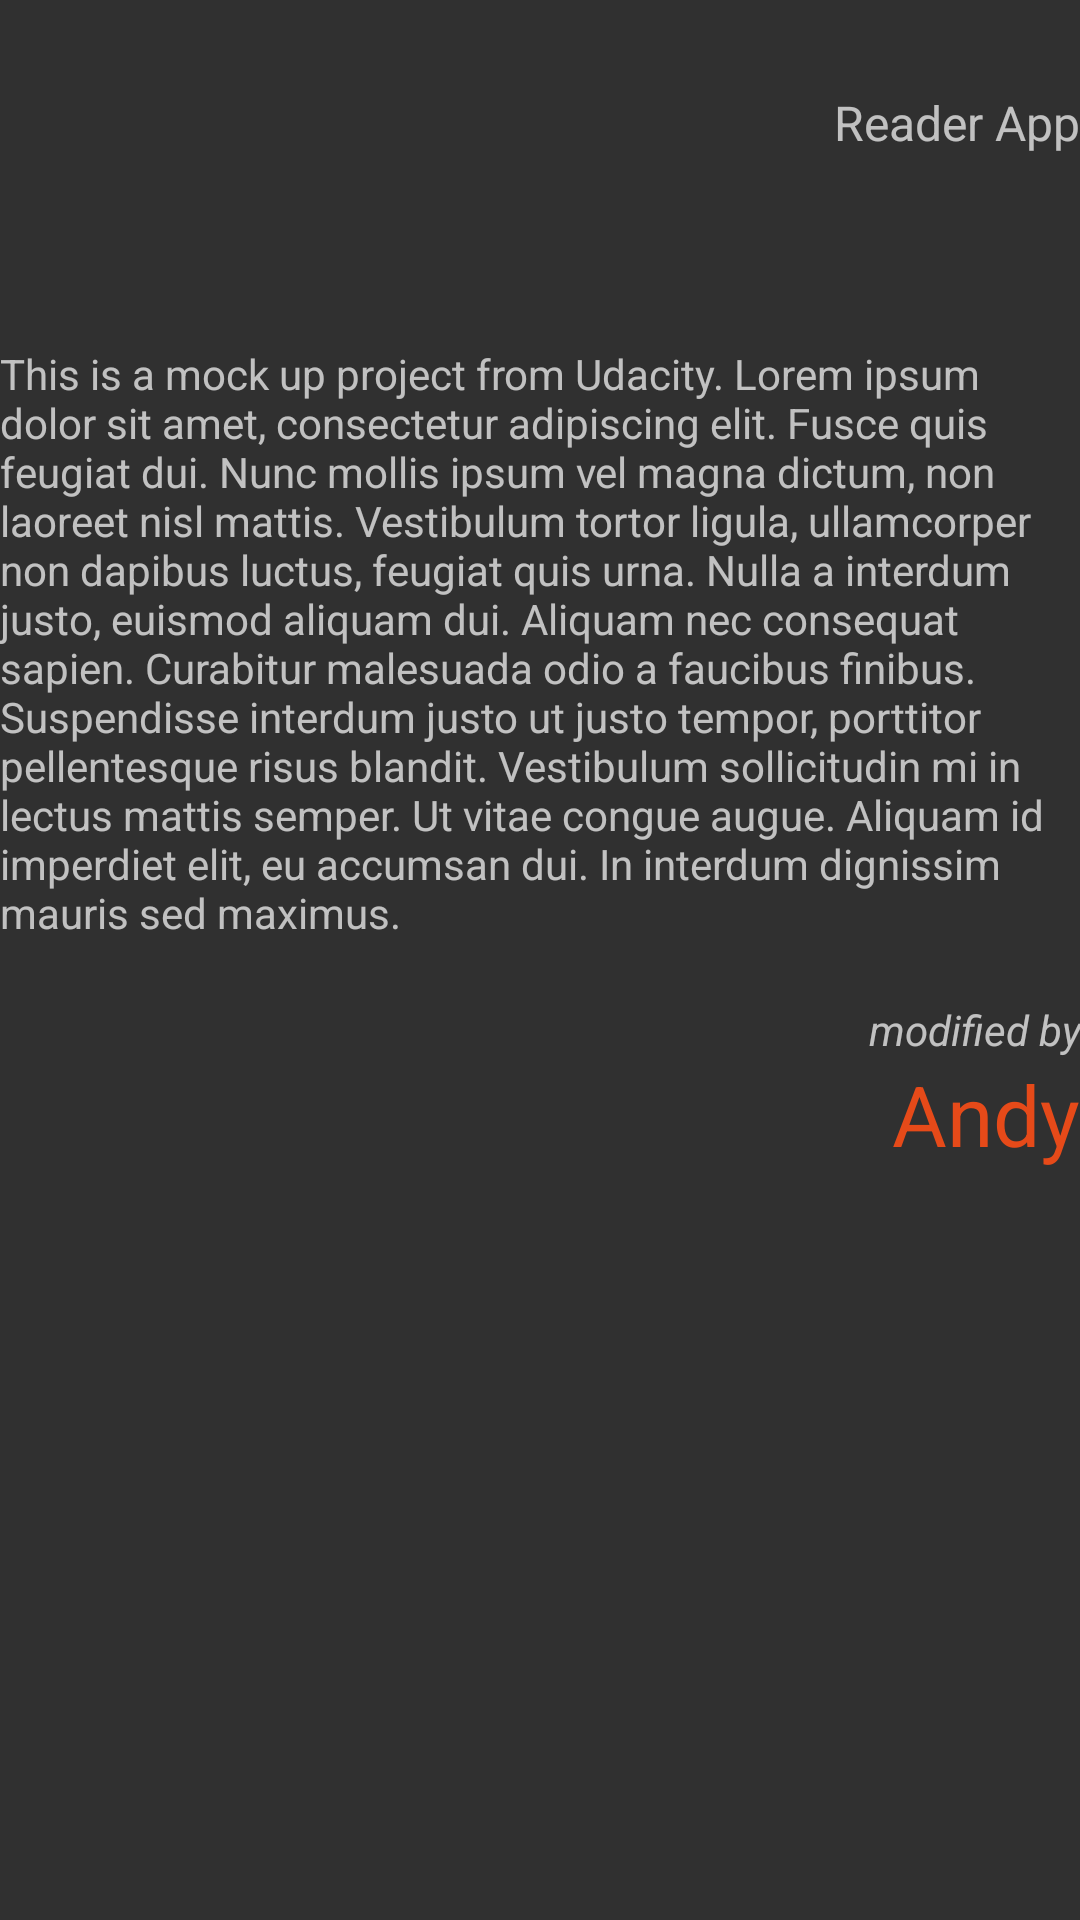

Write the Android layout XML for this screen, with the resource values it uses.
<!-- AndroidManifest.xml: activity theme AppTheme -->
<!-- res/layout/activity_about.xml -->
<?xml version="1.0" encoding="utf-8"?>
<RelativeLayout xmlns:android="http://schemas.android.com/apk/res/android"
    android:layout_width="match_parent"
    android:layout_height="match_parent"
    android:layout_marginLeft="@dimen/about_activity_margin_left"
    android:layout_marginRight="@dimen/about_activity_margin_right">

    <TextView
        android:layout_width="match_parent"
        android:layout_height="wrap_content"
        android:gravity="right"
        android:paddingTop="30dp"
        android:text="@string/about_activity_app_title"
        android:textSize="16sp" />
    <LinearLayout
        android:layout_width="match_parent"
        android:layout_height="wrap_content"
        android:orientation="horizontal"
        android:paddingTop="35dp"
        android:gravity="right"
        android:id="@+id/imageLayout">
        <ImageView
            android:layout_width="30dp"
            android:layout_height="30dp"
            android:src="@mipmap/ic_launcher"
            android:layout_gravity="center"/>
        <ImageView
            android:layout_width="150dp"
            android:layout_height="60dp"
            android:src="@drawable/logo"
            android:layout_gravity="center"/>
    </LinearLayout>
    <TextView
        android:id="@+id/info_string"
        android:layout_below="@+id/imageLayout"
        android:layout_width="match_parent"
        android:layout_height="wrap_content"
        android:paddingTop="20dp"
        android:text="@string/info_string"
        android:textSize="@dimen/article_detail_text_size"/>
    <TextView
        android:id="@+id/modified_by"
        android:paddingTop="20dp"
        android:layout_below="@+id/info_string"
        android:layout_width="match_parent"
        android:layout_height="wrap_content"
        android:text="@string/about_activity_modified_by"
        android:textStyle="italic"
        android:gravity="right"
        android:textSize="@dimen/article_detail_text_size"
        />
    <TextView
        android:id="@+id/programmer"
        android:layout_below="@+id/modified_by"
        android:layout_width="match_parent"
        android:layout_height="wrap_content"
        android:text="@string/about_andy"
        android:textSize="@dimen/programmer_text_size"
        android:gravity="right"
        android:textColor="@color/colorPrimaryDark"
        />
</RelativeLayout>
<!-- resources referenced by this layout -->
<resources>
  <color name="colorPrimaryDark">#e64a19</color>
  <dimen name="about_activity_margin_left">50dp</dimen>
  <dimen name="about_activity_margin_right">50dp</dimen>
  <dimen name="article_detail_text_size">14sp</dimen>
  <dimen name="programmer_text_size">28sp</dimen>
  <string name="about_activity_app_title">Reader App</string>
  <string name="about_activity_modified_by">modified by</string>
  <string name="about_andy">Andy</string>
  <string name="info_string">This is a mock up project from Udacity. Lorem ipsum dolor sit amet, consectetur adipiscing elit. Fusce quis feugiat dui. Nunc mollis ipsum vel magna dictum, non laoreet nisl mattis. Vestibulum tortor ligula, ullamcorper non dapibus luctus, feugiat quis urna. Nulla a interdum justo, euismod aliquam dui. Aliquam nec consequat sapien. Curabitur malesuada odio a faucibus finibus. Suspendisse interdum justo ut justo tempor, porttitor pellentesque risus blandit. Vestibulum sollicitudin mi in lectus mattis semper. Ut vitae congue augue. Aliquam id imperdiet elit, eu accumsan dui. In interdum dignissim mauris sed maximus. </string>
  <style name="AppTheme" parent="AppTheme.Base">
  
      </style>
  <style name="AppTheme.Base" parent="Theme.AppCompat.NoActionBar">
          
          <item name="colorPrimary">@color/colorPrimary</item>
          <item name="colorPrimaryDark">@color/colorPrimaryDark</item>
          <item name="colorAccent">@color/colorAccent</item>
  
      </style>
  <color name="colorPrimary"> #ff5722</color>
  <color name="colorAccent">#8d6e63</color>
</resources>
